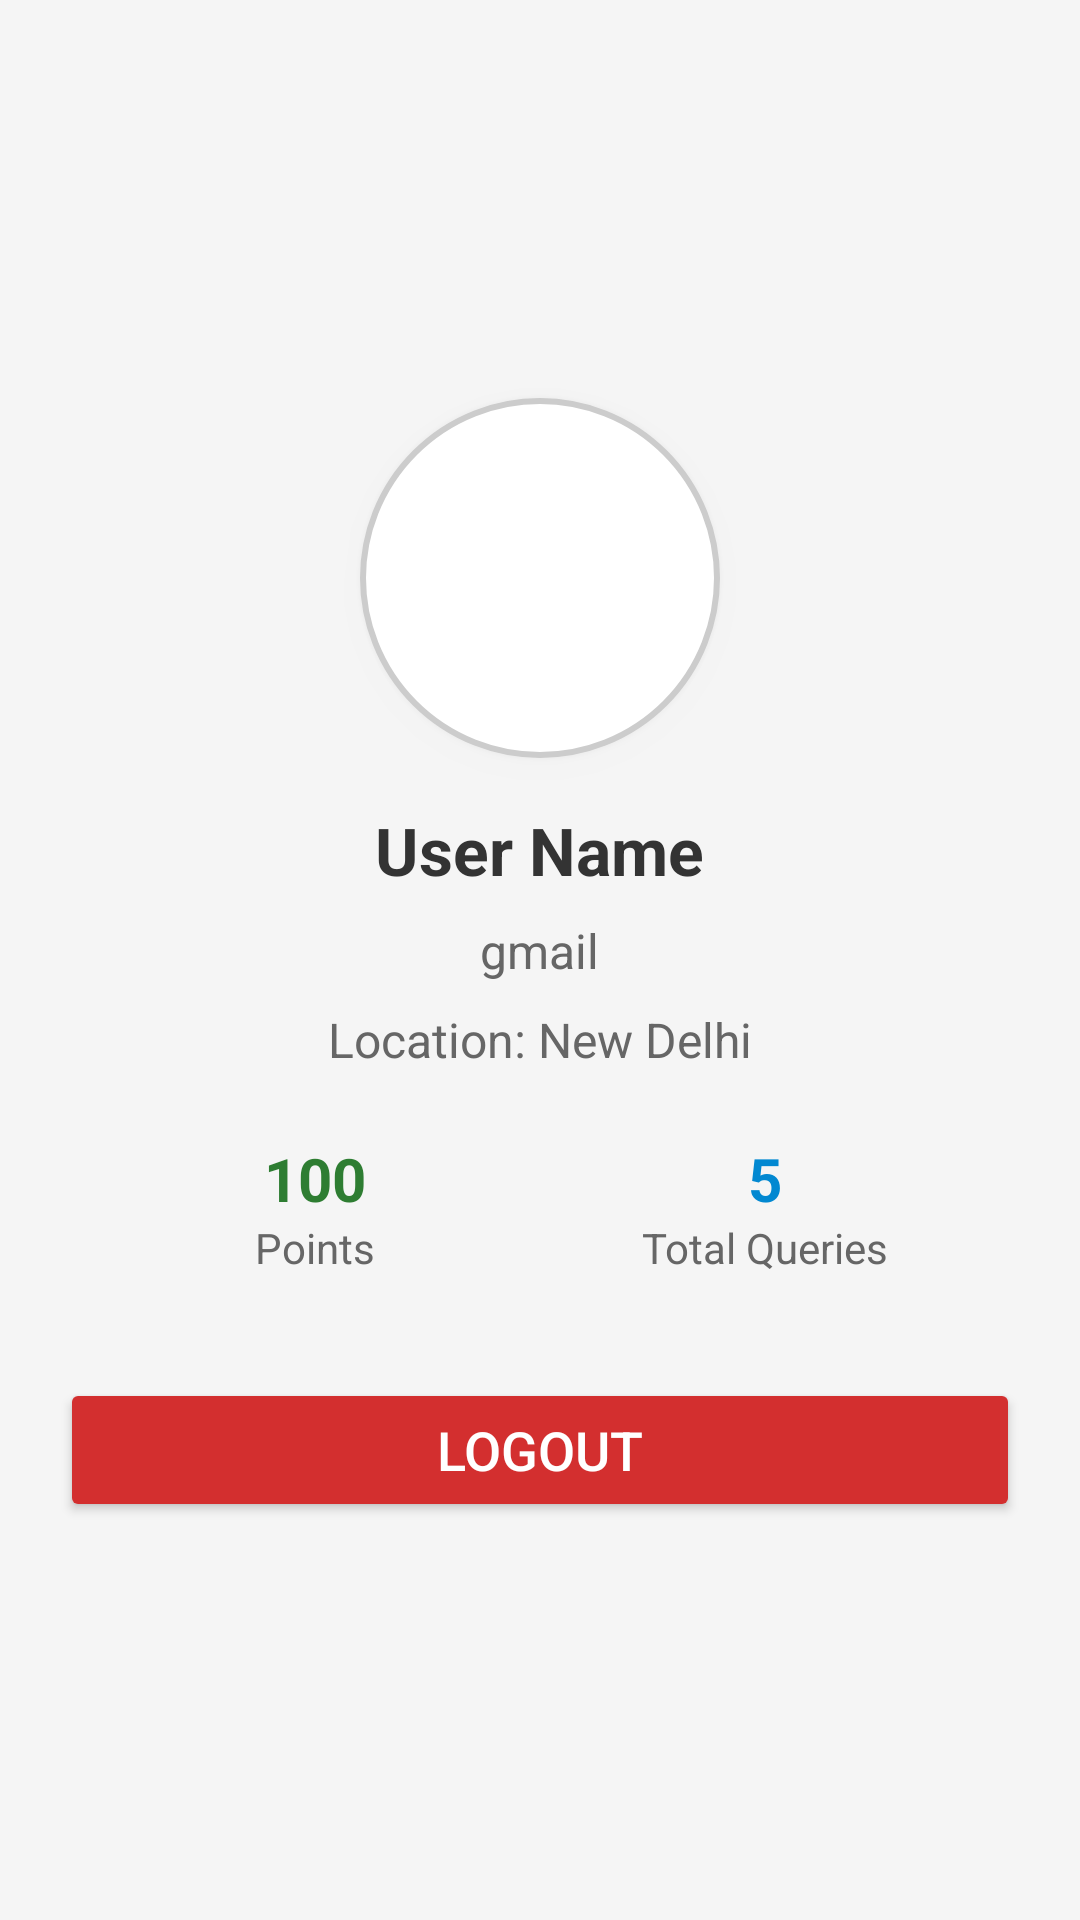

Write the Android layout XML for this screen, with the resource values it uses.
<!-- AndroidManifest.xml: application theme Theme.EcoSwitch -->
<!-- res/layout/fragment_profileframent.xml -->
<?xml version="1.0" encoding="utf-8"?>
<FrameLayout xmlns:android="http://schemas.android.com/apk/res/android"
    xmlns:tools="http://schemas.android.com/tools"
    android:layout_width="match_parent"
    android:layout_height="match_parent"
    tools:context=".userFragments.profileframent">



    <LinearLayout xmlns:android="http://schemas.android.com/apk/res/android"
        android:layout_width="match_parent"
        android:layout_height="match_parent"
        android:orientation="vertical"
        android:gravity="center"
        android:padding="20dp"
        android:background="#F5F5F5">

        
        <ImageView
            android:id="@+id/profileImage"
            android:layout_width="120dp"
            android:layout_height="120dp"
            android:src="@drawable/myprofilesvg"
            android:scaleType="centerCrop"
            android:layout_marginBottom="16dp"
            android:background="@drawable/circle_background"
            android:elevation="5dp"/>

        
        <TextView
            android:id="@+id/userName"
            android:layout_width="wrap_content"
            android:layout_height="wrap_content"
            android:text="User Name"
            android:textSize="22sp"
            android:textStyle="bold"
            android:textColor="#333333"
            android:layout_marginBottom="8dp"/>
        <TextView
            android:id="@+id/userEmail"
            android:layout_width="wrap_content"
            android:layout_height="wrap_content"
            android:text="gmail"
            android:textSize="16sp"
            android:textColor="#666666"
            android:layout_marginBottom="8dp"/>


        
        <TextView
            android:id="@+id/userLocation"
            android:layout_width="wrap_content"
            android:layout_height="wrap_content"
            android:text="Location: New Delhi"
            android:textSize="16sp"
            android:textColor="#666666"
            android:layout_marginBottom="12dp"/>

        
        <LinearLayout
            android:layout_width="match_parent"
            android:layout_height="wrap_content"
            android:orientation="horizontal"
            android:gravity="center"
            android:padding="10dp">

            
            <LinearLayout
                android:layout_width="0dp"
                android:layout_height="wrap_content"
                android:layout_weight="1"
                android:orientation="vertical"
                android:gravity="center">

                <TextView
                    android:id="@+id/userPoints"
                    android:layout_width="wrap_content"
                    android:layout_height="wrap_content"
                    android:text="100"
                    android:textSize="20sp"
                    android:textStyle="bold"
                    android:textColor="#2E7D32"/>

                <TextView
                    android:layout_width="wrap_content"
                    android:layout_height="wrap_content"
                    android:text="Points"
                    android:textSize="14sp"
                    android:textColor="#666666"/>
            </LinearLayout>

            
            <LinearLayout
                android:layout_width="0dp"
                android:layout_height="wrap_content"
                android:layout_weight="1"
                android:orientation="vertical"
                android:gravity="center">

                <TextView
                    android:id="@+id/userQueries"
                    android:layout_width="wrap_content"
                    android:layout_height="wrap_content"
                    android:text="5"
                    android:textColor="#0288D1"
                    android:textSize="20sp"
                    android:textStyle="bold" />

                <TextView
                    android:layout_width="wrap_content"
                    android:layout_height="wrap_content"
                    android:text="Total Queries"
                    android:textSize="14sp"
                    android:textColor="#666666"/>
            </LinearLayout>
        </LinearLayout>


        
        <Button
            android:id="@+id/logoutButton"
            android:layout_width="match_parent"
            android:layout_height="wrap_content"
            android:text="Logout"
            android:textSize="18sp"
            android:backgroundTint="#D32F2F"
            android:textColor="#FFFFFF"
            android:layout_marginTop="24dp"
            android:padding="10dp"
           />

    </LinearLayout>


</FrameLayout>
<!-- resources referenced by this layout -->
<resources>
  <!-- drawable circle_background (drawable) -->
  <?xml version="1.0" encoding="utf-8"?>
  <shape xmlns:android="http://schemas.android.com/apk/res/android"
      android:shape="oval">
      <solid android:color="@android:color/white"/>
      <stroke android:width="2dp" android:color="#CCCCCC"/>
  </shape>
  <style name="Theme.EcoSwitch" parent="Base.Theme.EcoSwitch" />
  <style name="Base.Theme.EcoSwitch" parent="Theme.MaterialComponents.DayNight.NoActionBar">
          
          
      </style>
</resources>
